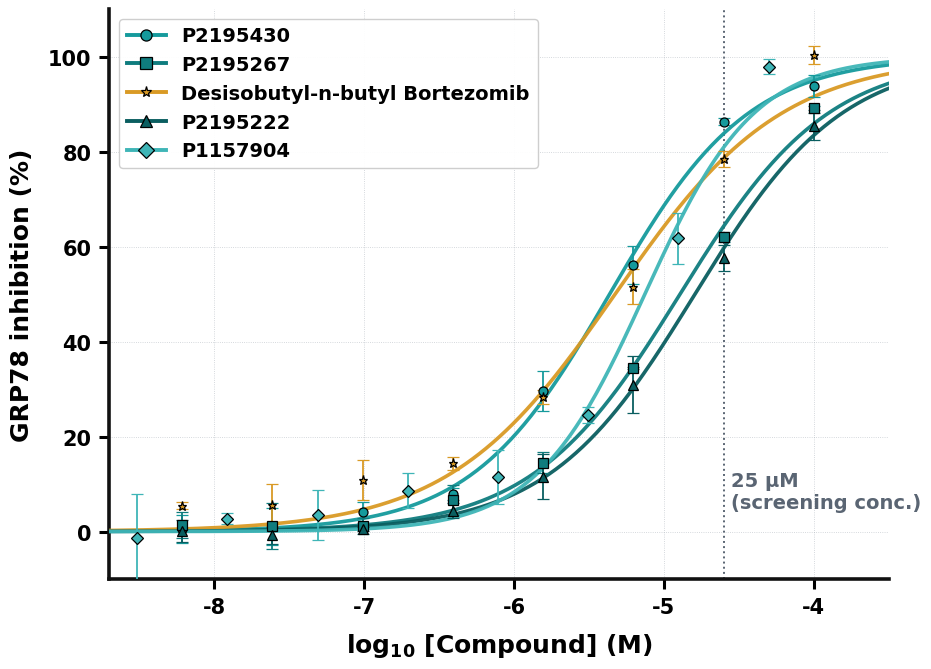

The script that saved this image: (Note: this script raises an exception after producing the figure.)
"""
Figure A only: dose-response curves for the five confirmed actives.
Replicate points (mean ± SD) + 3PL fit. No IC50 in legend.
"""

import sys
try:
    sys.stdout.reconfigure(encoding="utf-8")
except Exception:
    pass

from pathlib import Path
import numpy as np
import pandas as pd

from scipy.optimize import curve_fit

import matplotlib
matplotlib.use("Agg")
import matplotlib.pyplot as plt


ROOT = Path(r"C:\Users\19294\PyCharmMiscProject\GRP78_Publication_Package")
OUT_FIG = ROOT / "output" / "main_figures"
OUT_SRC = ROOT / "output" / "source_tables"


DATA = {
    "P2195430": dict(
        logC=[-4, -4.60206, -5.20412, -5.80618, -6.40824, -7.0103, -7.61236, -8.21442],
        reps=[
            [95.34884, 91.16279, 95.0],
            [86.74419, 85.46512, 86.62791],
            [60.0, 56.39535, 51.86047],
            [33.48837, 25.11628, 30.11628],
            [7.906977, 9.186047, 6.744186],
            [2.674419, 2.906977, 6.511628],
            [-3.255814, 4.069767, 2.55814],
            [-1.511628, -0.9302326, 3.837209],
        ],
    ),
    "P2195267": dict(
        logC=[-4, -4.60206, -5.20412, -5.80618, -6.40824, -7.0103, -7.61236, -8.21442],
        reps=[
            [88.70968, 89.35484, 89.56989],
            [61.07527, 61.72043, 63.22581],
            [34.08602, 34.4086, 34.51613],
            [12.7957, 16.98925, 13.76344],
            [9.462365, 7.204301, 3.225806],
            [1.075269, 3.010753, -0.4301075],
            [-4.516129, 3.978495, 3.870968],
            [0.7526882, -0.9677419, 4.301075],
        ],
    ),
    "Desisobutyl-n-butyl Bortezomib": dict(
        logC=[-4, -4.60206, -5.20412, -5.80618, -6.40824, -7.0103, -7.61236, -8.21442],
        reps=[
            [98.02325, 101.3953, 101.5116],
            [76.74419, 80.11628, 78.60465],
            [48.02325, 55.34884, 51.27907],
            [26.86047, 29.76744, 28.37209],
            [14.06977, 15.81395, 13.13953],
            [6.162791, 14.4186, 11.86047],
            [0.4651163, 7.790698, 8.488372],
            [4.534883, 5.813953, 5.813953],
        ],
    ),
    "P2195222": dict(
        logC=[-4, -4.60206, -5.20412, -5.80618, -6.40824, -7.0103, -7.61236, -8.21442],
        reps=[
            [86.7033, 87.14286, 81.97802],
            [55.82418, 60.76923, 56.37363],
            [31.75824, 24.61539, 36.48352],
            [10.54945, 7.472528, 16.7033],
            [3.076923, 3.846154, 6.153846],
            [0, 0.5494506, 0.8791209],
            [-2.747253, -0.2197802, 0.6593407],
            [-2.307692, 0.5494506, 2.197802],
        ],
    ),
    "P1157904": dict(
        logC=[-4.30103, -4.90309, -5.50515, -6.10721, -6.70927, -7.31133, -7.91339, -8.51545],
        reps=[
            [99.55882, 97.5, 96.61765],
            [61.91177, 56.32353, 66.91177],
            [23.08824, 26.32353, 24.26471],
            [13.97059, 15.44118, 5.0],
            [9.852942, 4.411765, 11.47059],
            [-2.5, 5.147059, 7.647059],
            [3.529412, 1.323529, 3.235294],
            [3.382353, -12.05882, 4.411765],
        ],
    ),
}

COMPOUND_COLORS = {
    "P2195430": "#159A9C",
    "P2195267": "#0F7C7E",
    "P2195222": "#0A5E60",
    "P1157904": "#3FB5B7",
    "Desisobutyl-n-butyl Bortezomib": "#D99A25",
}

MARKERS = {
    "P2195430": "o",
    "P2195267": "s",
    "P2195222": "^",
    "P1157904": "D",
    "Desisobutyl-n-butyl Bortezomib": "*",
}


def hill_3pl(logC, logIC50, hill):
    return 100.0 / (1.0 + 10.0 ** ((logIC50 - logC) * hill))


def fit(logC_list, mean_pct):
    popt, _ = curve_fit(hill_3pl, logC_list, mean_pct,
                        p0=[-5.5, 1.0],
                        bounds=([-9.0, 0.4], [-3.0, 2.5]),
                        maxfev=20000)
    return popt


def main():
    plt.rcParams.update({
        "font.family": "Arial",
        "font.sans-serif": ["Arial"],
        "font.weight": "bold",
        "axes.labelweight": "bold",
        "axes.titleweight": "bold",
        "axes.linewidth": 2.4,
        "xtick.major.width": 2.0,
        "ytick.major.width": 2.0,
        "xtick.labelsize": 16,
        "ytick.labelsize": 16,
    })
    fig, ax = plt.subplots(figsize=(9.5, 6.8))

    x_fit = np.linspace(-9, -3, 400)
    fits = {}
    for name, d in DATA.items():
        logC = np.array(d["logC"])
        reps = np.array(d["reps"])
        mean = reps.mean(axis=1)
        sd   = reps.std(axis=1, ddof=1)
        popt = fit(logC, mean)
        fits[name] = popt
        c    = COMPOUND_COLORS[name]
        mk   = MARKERS[name]

        ax.plot(x_fit, hill_3pl(x_fit, *popt), color=c,
                linewidth=2.6, alpha=0.95, zorder=3)
        ax.errorbar(logC, mean, yerr=sd, fmt=mk, color=c,
                    markersize=6.5, markeredgecolor="black",
                    markeredgewidth=0.9, capsize=4, elinewidth=1.3,
                    ecolor=c, zorder=5)

    # 25 µM marker
    ax.axvline(np.log10(25e-6), color="#5a6573", linestyle=":", linewidth=1.4, zorder=1)
    ax.text(np.log10(25e-6) + 0.05, 5, "25 µM\n(screening conc.)",
            fontsize=14, color="#5a6573", fontweight="bold", family="Arial")

    # Compound legend WITHOUT IC50 values
    handles = []
    for name in fits.keys():
        c  = COMPOUND_COLORS[name]
        mk = MARKERS[name]
        handles.append(plt.Line2D([0], [0], color=c, linewidth=2.8, marker=mk,
                                  markersize=8, markeredgecolor="black",
                                  markeredgewidth=0.9, label=name))
    leg = ax.legend(handles=handles, loc="upper left", fontsize=14,
                    frameon=True, framealpha=0.95, prop={"family": "Arial",
                                                          "size": 14,
                                                          "weight": "bold"})

    ax.set_xlabel("log$_{10}$ [Compound] (M)", fontsize=18, fontweight="bold",
                  family="Arial", labelpad=10)
    ax.set_ylabel("GRP78 inhibition (%)", fontsize=18, fontweight="bold",
                  family="Arial", labelpad=10)
    ax.set_ylim(-10, 110)
    ax.set_xlim(-8.7, -3.5)
    for sp in ("bottom", "left"):
        ax.spines[sp].set_linewidth(2.6)
        ax.spines[sp].set_color("#111111")
    ax.spines["top"].set_visible(False)
    ax.spines["right"].set_visible(False)
    ax.tick_params(labelsize=15, width=2.2, length=7, pad=6)
    # force tick labels to Arial bold
    for t in ax.get_xticklabels() + ax.get_yticklabels():
        t.set_fontweight("bold")
        t.set_family("Arial")
    ax.grid(True, linestyle=":", linewidth=0.6, color="#9aa3ad", alpha=0.55)

    fig.tight_layout()
    out_png = OUT_FIG / "Figure_dose_response_curves.png"
    out_pdf = OUT_FIG / "Figure_dose_response_curves.pdf"
    fig.savefig(out_png, dpi=300, bbox_inches="tight")
    fig.savefig(out_pdf, bbox_inches="tight")
    plt.close(fig)
    print(f"Wrote {out_png}")
    print(f"Wrote {out_pdf}")


if __name__ == "__main__":
    main()
